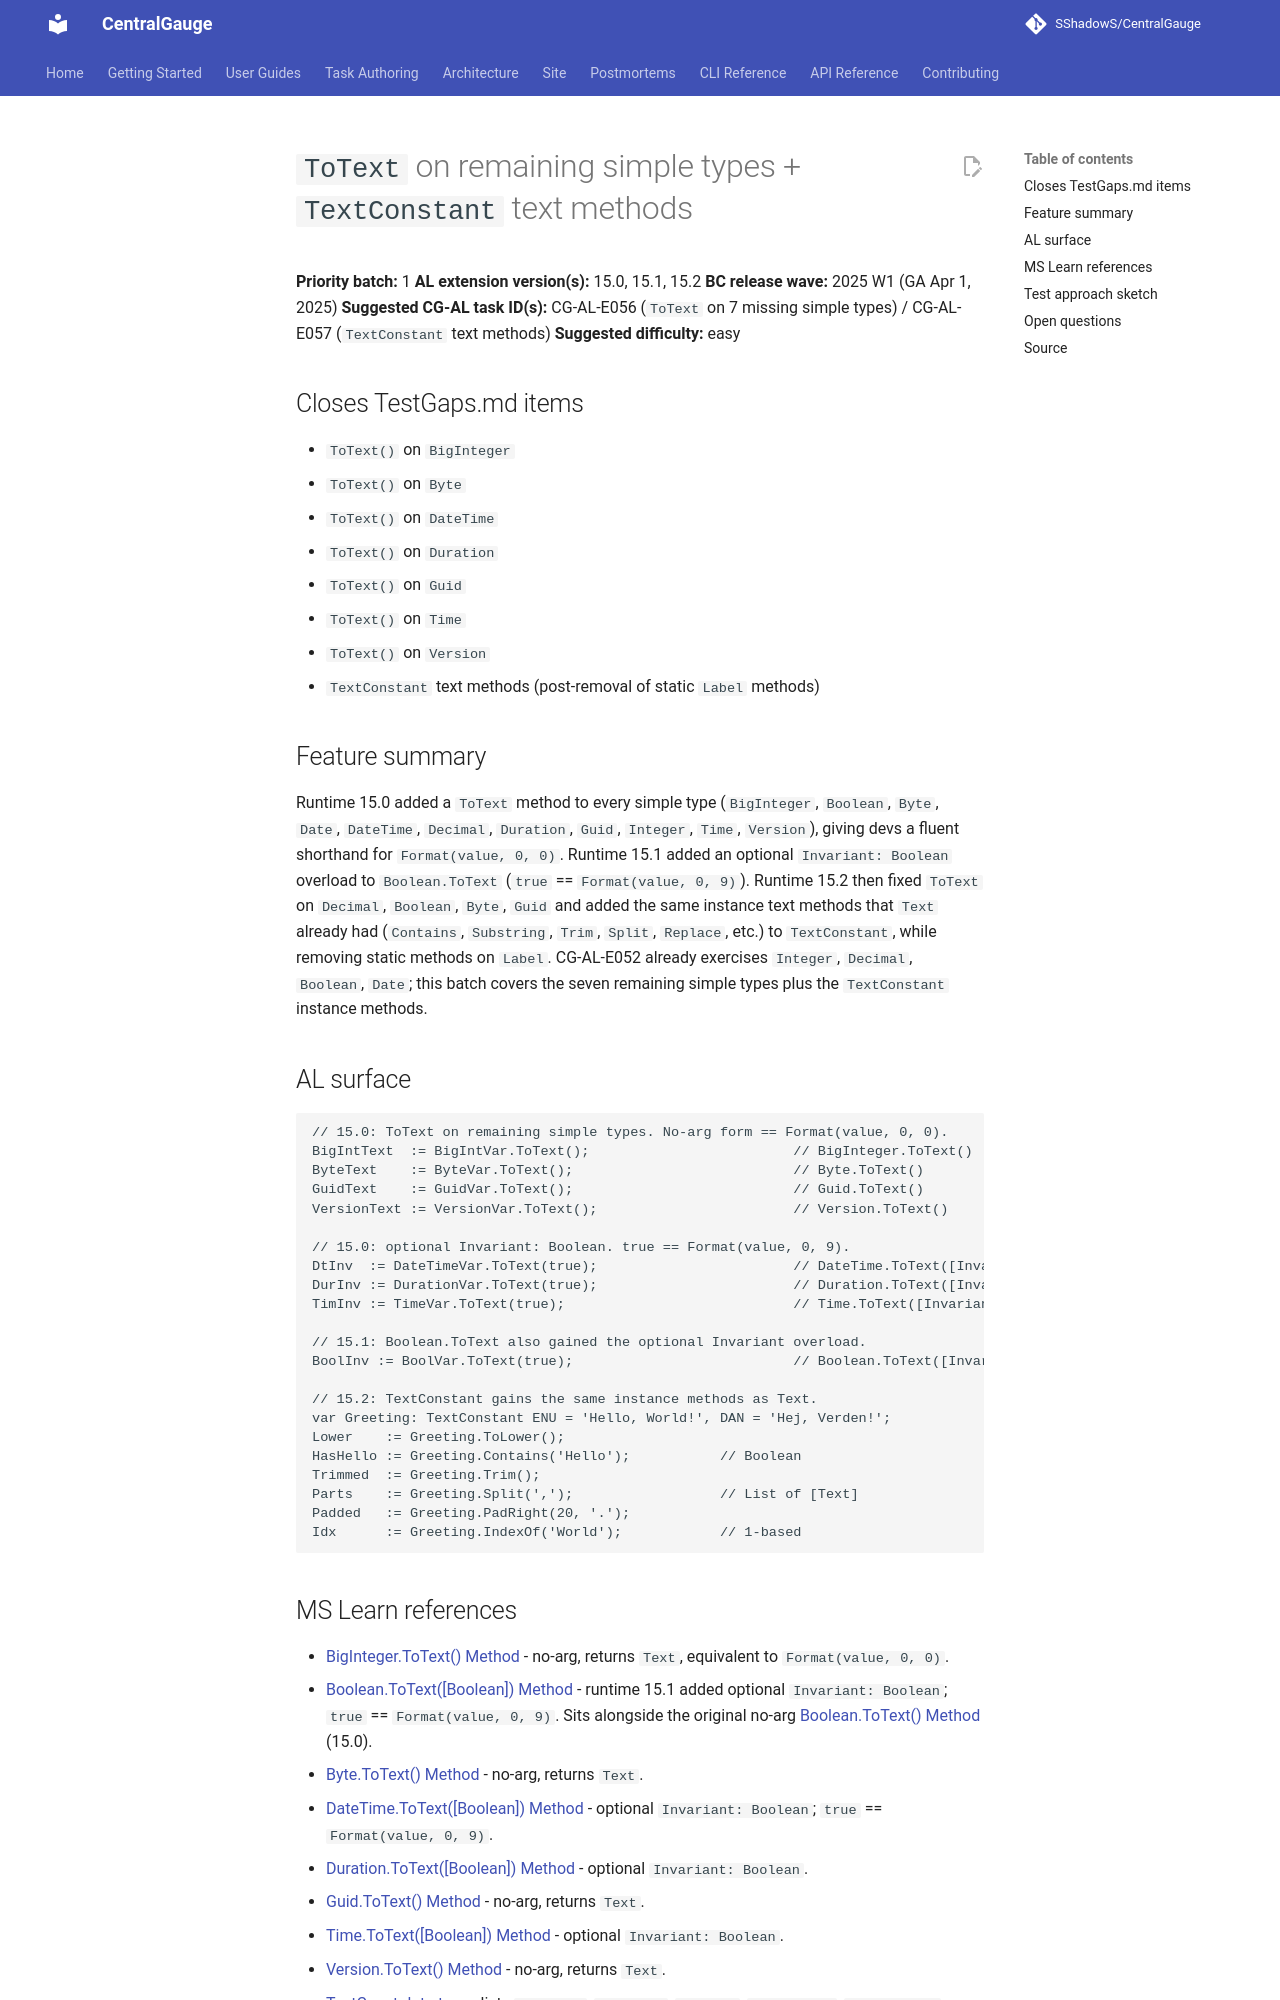

repository: SShadowS/CentralGauge · page: tasks/gaps/01-totext-simple-types/index.html · generator: mkdocs

# `ToText` on remaining simple types + `TextConstant` text methods

**Priority batch:** 1
**AL extension version(s):** 15.0, 15.1, 15.2
**BC release wave:** 2025 W1 (GA Apr 1, 2025)
**Suggested CG-AL task ID(s):** CG-AL-E056 (`ToText` on 7 missing simple types) / CG-AL-E057 (`TextConstant` text methods)
**Suggested difficulty:** easy

## Closes TestGaps.md items

- `ToText()` on `BigInteger`
- `ToText()` on `Byte`
- `ToText()` on `DateTime`
- `ToText()` on `Duration`
- `ToText()` on `Guid`
- `ToText()` on `Time`
- `ToText()` on `Version`
- `TextConstant` text methods (post-removal of static `Label` methods)

## Feature summary

Runtime 15.0 added a `ToText` method to every simple type (`BigInteger`,
`Boolean`, `Byte`, `Date`, `DateTime`, `Decimal`, `Duration`, `Guid`,
`Integer`, `Time`, `Version`), giving devs a fluent shorthand for
`Format(value, 0, 0)`. Runtime 15.1 added an optional
`Invariant: Boolean` overload to `Boolean.ToText` (`true` ==
`Format(value, 0, 9)`). Runtime 15.2 then fixed `ToText` on `Decimal`,
`Boolean`, `Byte`, `Guid` and added the same instance text methods that
`Text` already had (`Contains`, `Substring`, `Trim`, `Split`, `Replace`,
etc.) to `TextConstant`, while removing static methods on `Label`.
CG-AL-E052 already exercises `Integer`, `Decimal`, `Boolean`, `Date`;
this batch covers the seven remaining simple types plus the
`TextConstant` instance methods.

## AL surface

```al
// 15.0: ToText on remaining simple types. No-arg form == Format(value, 0, 0).
BigIntText  := BigIntVar.ToText();                         // BigInteger.ToText()
ByteText    := ByteVar.ToText();                           // Byte.ToText()
GuidText    := GuidVar.ToText();                           // Guid.ToText()
VersionText := VersionVar.ToText();                        // Version.ToText()

// 15.0: optional Invariant: Boolean. true == Format(value, 0, 9).
DtInv  := DateTimeVar.ToText(true);                        // DateTime.ToText([Invariant: Boolean])
DurInv := DurationVar.ToText(true);                        // Duration.ToText([Invariant: Boolean])
TimInv := TimeVar.ToText(true);                            // Time.ToText([Invariant: Boolean])

// 15.1: Boolean.ToText also gained the optional Invariant overload.
BoolInv := BoolVar.ToText(true);                           // Boolean.ToText([Invariant: Boolean])

// 15.2: TextConstant gains the same instance methods as Text.
var Greeting: TextConstant ENU = 'Hello, World!', DAN = 'Hej, Verden!';
Lower    := Greeting.ToLower();
HasHello := Greeting.Contains('Hello');           // Boolean
Trimmed  := Greeting.Trim();
Parts    := Greeting.Split(',');                  // List of [Text]
Padded   := Greeting.PadRight(20, '.');
Idx      := Greeting.IndexOf('World');            // 1-based
```
